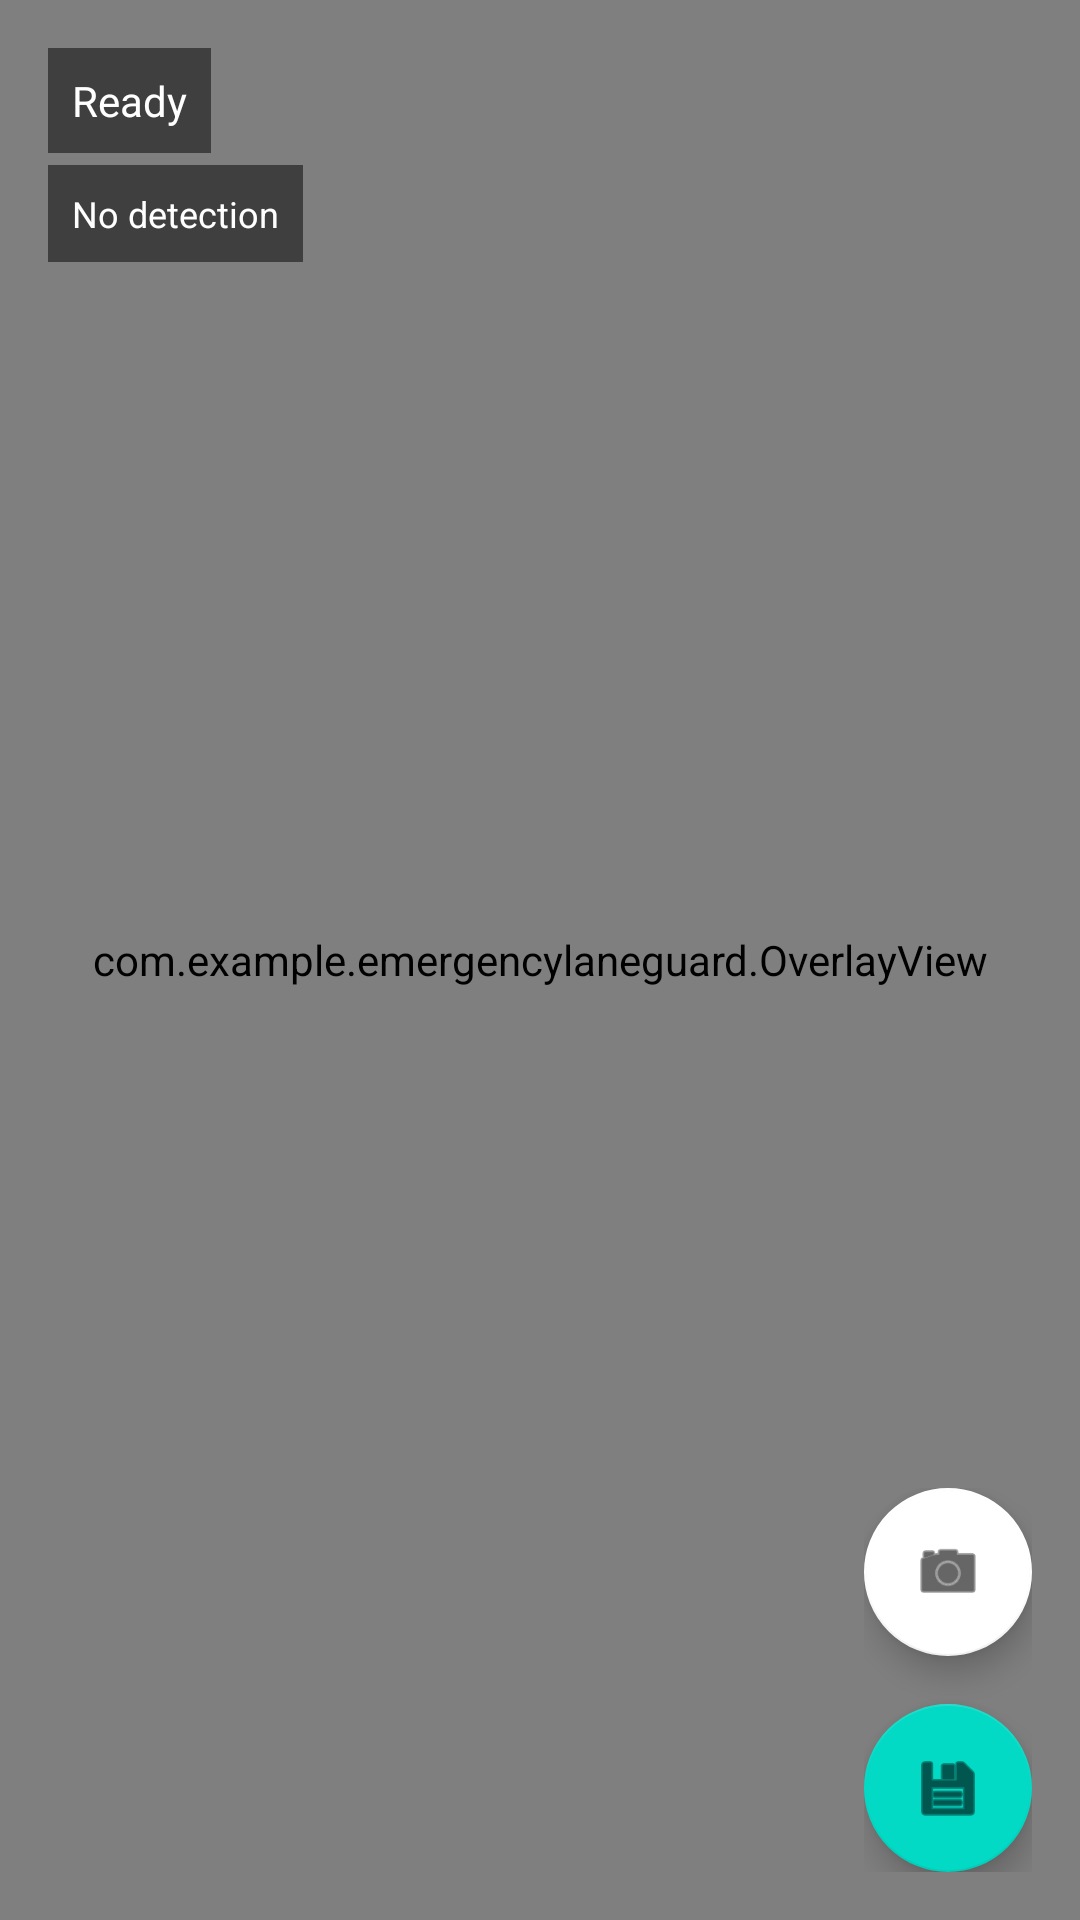

This screen was rendered from an Android layout file. Write that file and the resources it references.
<!-- AndroidManifest.xml: application theme Theme.EmergencyLaneMobile -->
<!-- res/layout/fragment_home.xml -->
<?xml version="1.0" encoding="utf-8"?>
<androidx.constraintlayout.widget.ConstraintLayout xmlns:android="http://schemas.android.com/apk/res/android"
    xmlns:app="http://schemas.android.com/apk/res-auto"
    android:layout_width="match_parent"
    android:layout_height="match_parent">

    <androidx.camera.view.PreviewView
        android:id="@+id/viewFinder"
        android:layout_width="match_parent"
        android:layout_height="match_parent" />

    <com.example.emergencylaneguard.OverlayView
        android:id="@+id/overlayView"
        android:layout_width="match_parent"
        android:layout_height="match_parent" />

    
    <LinearLayout
        android:layout_width="wrap_content"
        android:layout_height="wrap_content"
        android:orientation="vertical"
        app:layout_constraintBottom_toBottomOf="parent"
        app:layout_constraintEnd_toEndOf="parent"
        android:padding="16dp">

        <com.google.android.material.floatingactionbutton.FloatingActionButton
            android:id="@+id/btnRecord"
            android:layout_width="wrap_content"
            android:layout_height="wrap_content"
            android:src="@android:drawable/ic_menu_camera"
            android:contentDescription="Record"
            android:layout_marginBottom="16dp"
            app:backgroundTint="@color/white"/>

        <com.google.android.material.floatingactionbutton.FloatingActionButton
            android:id="@+id/btnCapture"
            android:layout_width="wrap_content"
            android:layout_height="wrap_content"
            android:src="@android:drawable/ic_menu_save"
            android:contentDescription="Manual Capture"
            app:backgroundTint="@color/teal_200"/>

    </LinearLayout>

    
    <TextView
        android:id="@+id/tvStatus"
        android:layout_width="wrap_content"
        android:layout_height="wrap_content"
        android:text="Ready"
        android:textColor="#FFFFFF"
        android:background="#80000000"
        android:padding="8dp"
        app:layout_constraintTop_toTopOf="parent"
        app:layout_constraintStart_toStartOf="parent"
        android:layout_margin="16dp"/>

    
    <TextView
        android:id="@+id/tvDetectionStatus"
        android:layout_width="wrap_content"
        android:layout_height="wrap_content"
        android:text="No detection"
        android:textColor="#FFFFFF"
        android:background="#80000000"
        android:padding="8dp"
        android:textSize="12sp"
        app:layout_constraintTop_toBottomOf="@id/tvStatus"
        app:layout_constraintStart_toStartOf="parent"
        android:layout_marginStart="16dp"
        android:layout_marginTop="4dp"/>

</androidx.constraintlayout.widget.ConstraintLayout>
<!-- resources referenced by this layout -->
<resources>
  <color name="teal_200">#FF03DAC5</color>
  <color name="white">#FFFFFFFF</color>
  <style name="Theme.EmergencyLaneMobile" parent="Theme.MaterialComponents.DayNight.NoActionBar">
          <item name="android:statusBarColor">@android:color/transparent</item>
          <item name="android:navigationBarColor">@color/local_surface</item>
          <item name="colorPrimary">@color/local_primary</item>
          <item name="colorPrimaryVariant">@color/local_primary_dark</item>
          <item name="colorSecondary">@color/local_secondary</item>
          <item name="android:windowBackground">@color/local_page_bg</item>
      </style>
  <color name="local_surface">#FFF8F4FF</color>
  <color name="local_primary">#FF9F86FF</color>
  <color name="local_primary_dark">#FF6F58D9</color>
  <color name="local_secondary">#FF7C9DFF</color>
  <color name="local_page_bg">#FFF4F0FB</color>
</resources>
